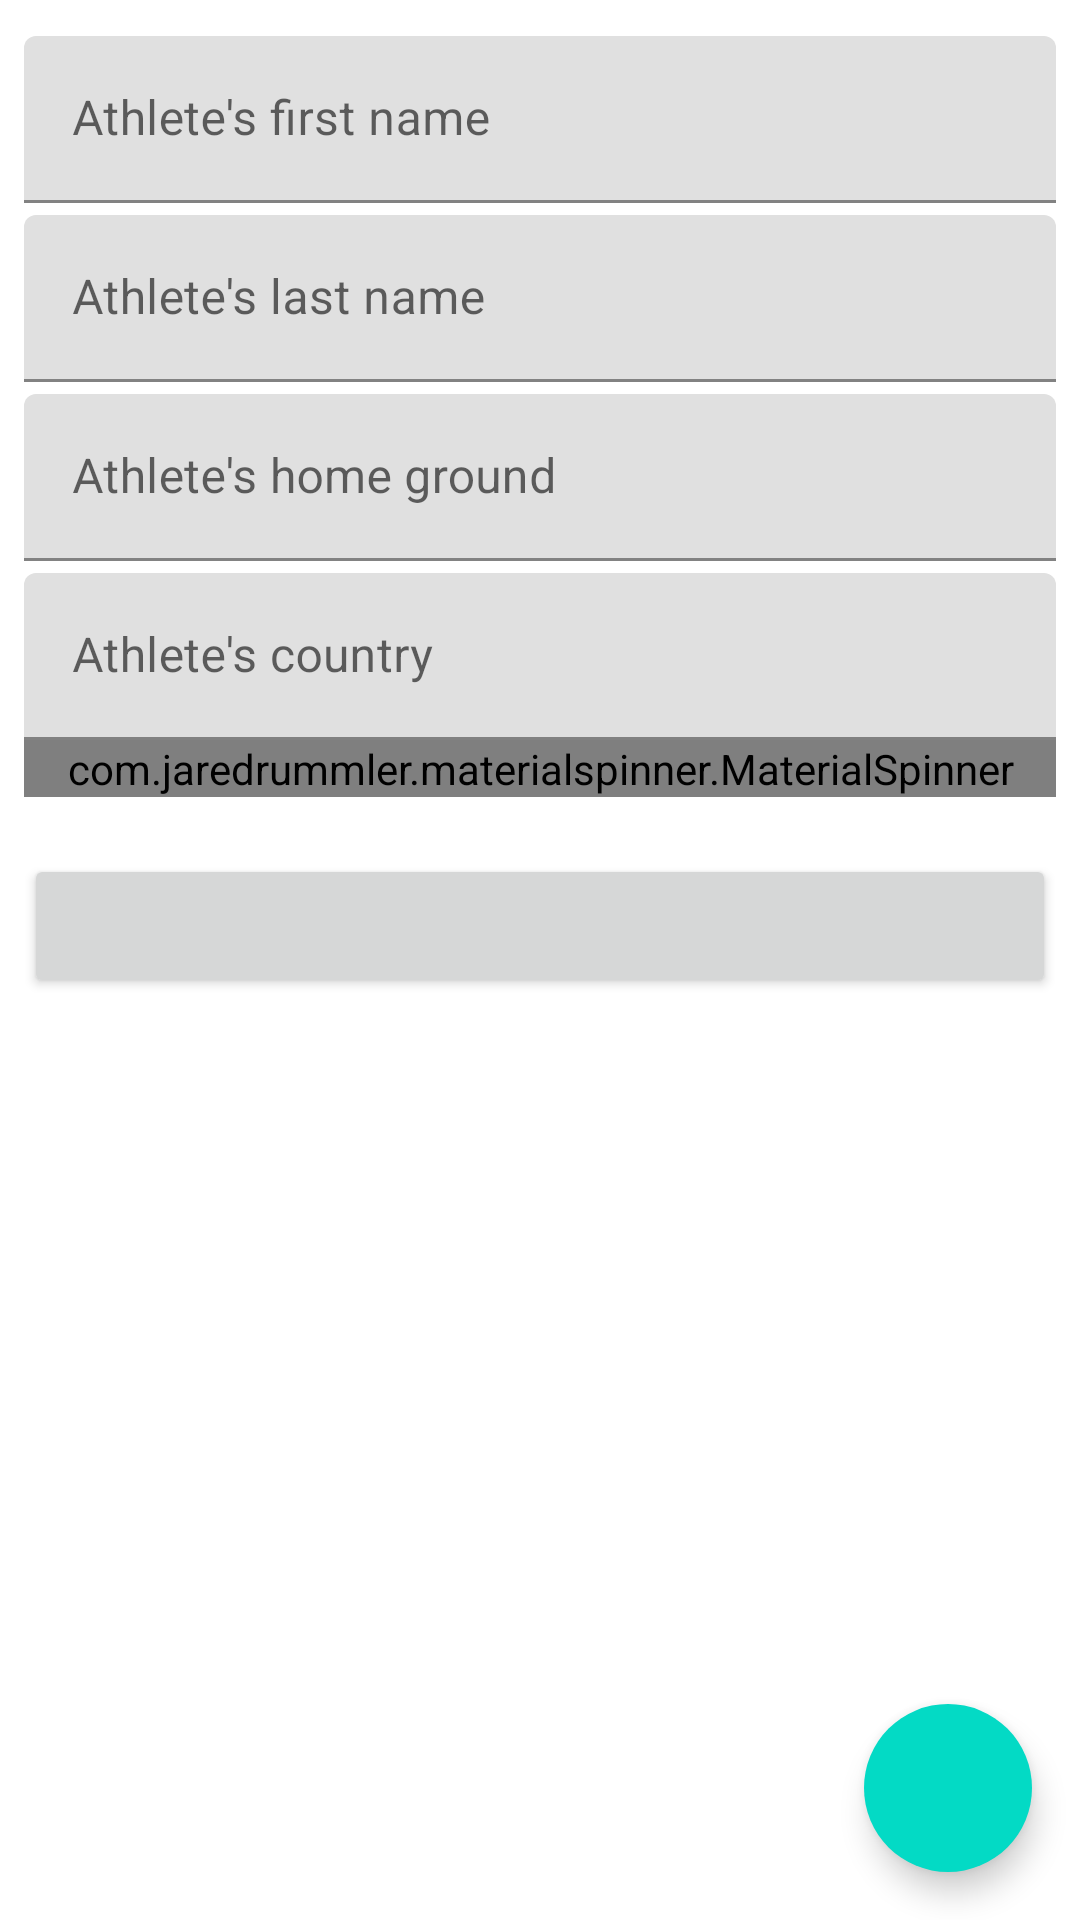

This screen was rendered from an Android layout file. Write that file and the resources it references.
<!-- AndroidManifest.xml: application theme Theme.Sporty -->
<!-- res/layout/add_athlete_fragment.xml -->
<?xml version="1.0" encoding="utf-8"?>
<layout xmlns:android="http://schemas.android.com/apk/res/android"
        xmlns:app="http://schemas.android.com/apk/res-auto"
        xmlns:tools="http://schemas.android.com/tools">

    <FrameLayout
            android:layout_width="match_parent"
            android:layout_height="match_parent">

        <LinearLayout
                android:layout_width="match_parent"
                android:layout_height="match_parent"
                android:orientation="vertical"
                android:padding="8dp"
                tools:context=".ui.add.AddAthleteFragment">

            <com.google.android.material.textfield.TextInputLayout
                    android:layout_width="match_parent"
                    android:layout_height="wrap_content"
                    android:layout_marginTop="4dp">

                <com.google.android.material.textfield.TextInputEditText
                        android:id="@+id/add_athlete_first_name"
                        android:layout_width="match_parent"
                        android:layout_height="wrap_content"
                        android:hint="Athlete's first name"
                        android:inputType="text" />

            </com.google.android.material.textfield.TextInputLayout>

            <com.google.android.material.textfield.TextInputLayout
                    android:layout_width="match_parent"
                    android:layout_height="wrap_content"
                    android:layout_marginTop="4dp">

                <com.google.android.material.textfield.TextInputEditText
                        android:id="@+id/add_athlete_last_name"
                        android:layout_width="match_parent"
                        android:layout_height="wrap_content"
                        android:hint="Athlete's last name"
                        android:inputType="text" />

            </com.google.android.material.textfield.TextInputLayout>

            <com.google.android.material.textfield.TextInputLayout
                    android:layout_width="match_parent"
                    android:layout_height="wrap_content"
                    android:layout_marginTop="4dp">

                <com.google.android.material.textfield.TextInputEditText
                        android:id="@+id/add_athlete_home_ground"
                        android:layout_width="match_parent"
                        android:layout_height="wrap_content"
                        android:hint="Athlete's home ground"
                        android:inputType="text" />

            </com.google.android.material.textfield.TextInputLayout>

            <com.google.android.material.textfield.TextInputLayout
                    android:layout_width="match_parent"
                    android:layout_height="wrap_content"
                    android:layout_marginTop="4dp">

                <com.google.android.material.textfield.TextInputEditText
                        android:id="@+id/add_athlete_country"
                        android:layout_width="match_parent"
                        android:layout_height="wrap_content"
                        android:hint="Athlete's country"
                        android:inputType="text" />

            </com.google.android.material.textfield.TextInputLayout>

            <com.jaredrummler.materialspinner.MaterialSpinner
                    android:id="@+id/athlete_spinner"
                    android:layout_width="match_parent"
                    android:layout_height="wrap_content"/>
            <TextView
                    android:id="@+id/athlete_date"
                    android:layout_width="match_parent"
                    android:layout_height="wrap_content" />

            <Button
                    android:id="@+id/athlete_date_button"
                    android:layout_width="match_parent"
                    android:layout_height="wrap_content"
                    app:icon="@drawable/ic_baseline_date_range_24" />

        </LinearLayout>

        <com.google.android.material.floatingactionbutton.FloatingActionButton
                android:id="@+id/done_athlete_fab"
                android:layout_width="wrap_content"
                android:layout_height="wrap_content"
                android:layout_gravity="bottom|end"
                android:layout_margin="16dp"
                android:src="@drawable/ic_baseline_done_24"
                app:borderWidth="0dp" />
    </FrameLayout>
</layout>
<!-- resources referenced by this layout -->
<resources>
  <style name="Theme.Sporty" parent="Theme.MaterialComponents.DayNight.NoActionBar">
          
          <item name="colorPrimary">@color/purple_500</item>
          <item name="colorPrimaryVariant">@color/purple_700</item>
          <item name="colorOnPrimary">@color/white</item>
          
          <item name="colorSecondary">@color/teal_200</item>
          <item name="colorSecondaryVariant">@color/teal_700</item>
          <item name="colorOnSecondary">@color/black</item>
          
          <item name="android:statusBarColor" tools:targetApi="l">?attr/colorPrimaryVariant</item>
          
      </style>
  <!-- not gathered from this repository: default colours our renderer supplied (Android Studio template values) -->
  <color name="purple_500">#FF6200EE</color>
  <color name="purple_700">#FF3700B3</color>
  <color name="teal_200">#FF03DAC5</color>
  <color name="teal_700">#FF018786</color>
  <color name="black">#FF000000</color>
  <color name="white">#FFFFFFFF</color>
</resources>
